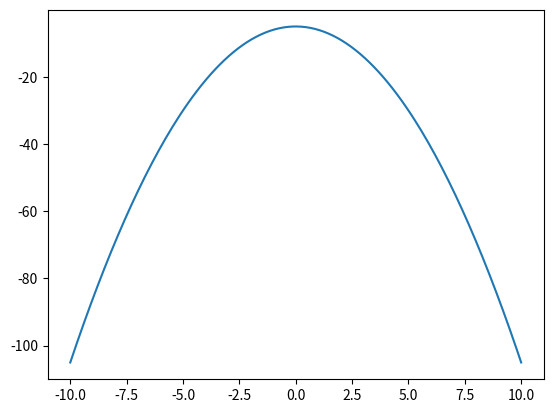

This chart was generated by the following Python code:
# -*- coding: utf-8 -*-
"""
Created on Thu Jan 16 22:02:57 2025

@author: EMM
"""

import numpy as np
import matplotlib.pyplot as plt

x = np.linspace(-10, 10, 200)
y = -x ** 2 - 5

plt.plot(x,y)
